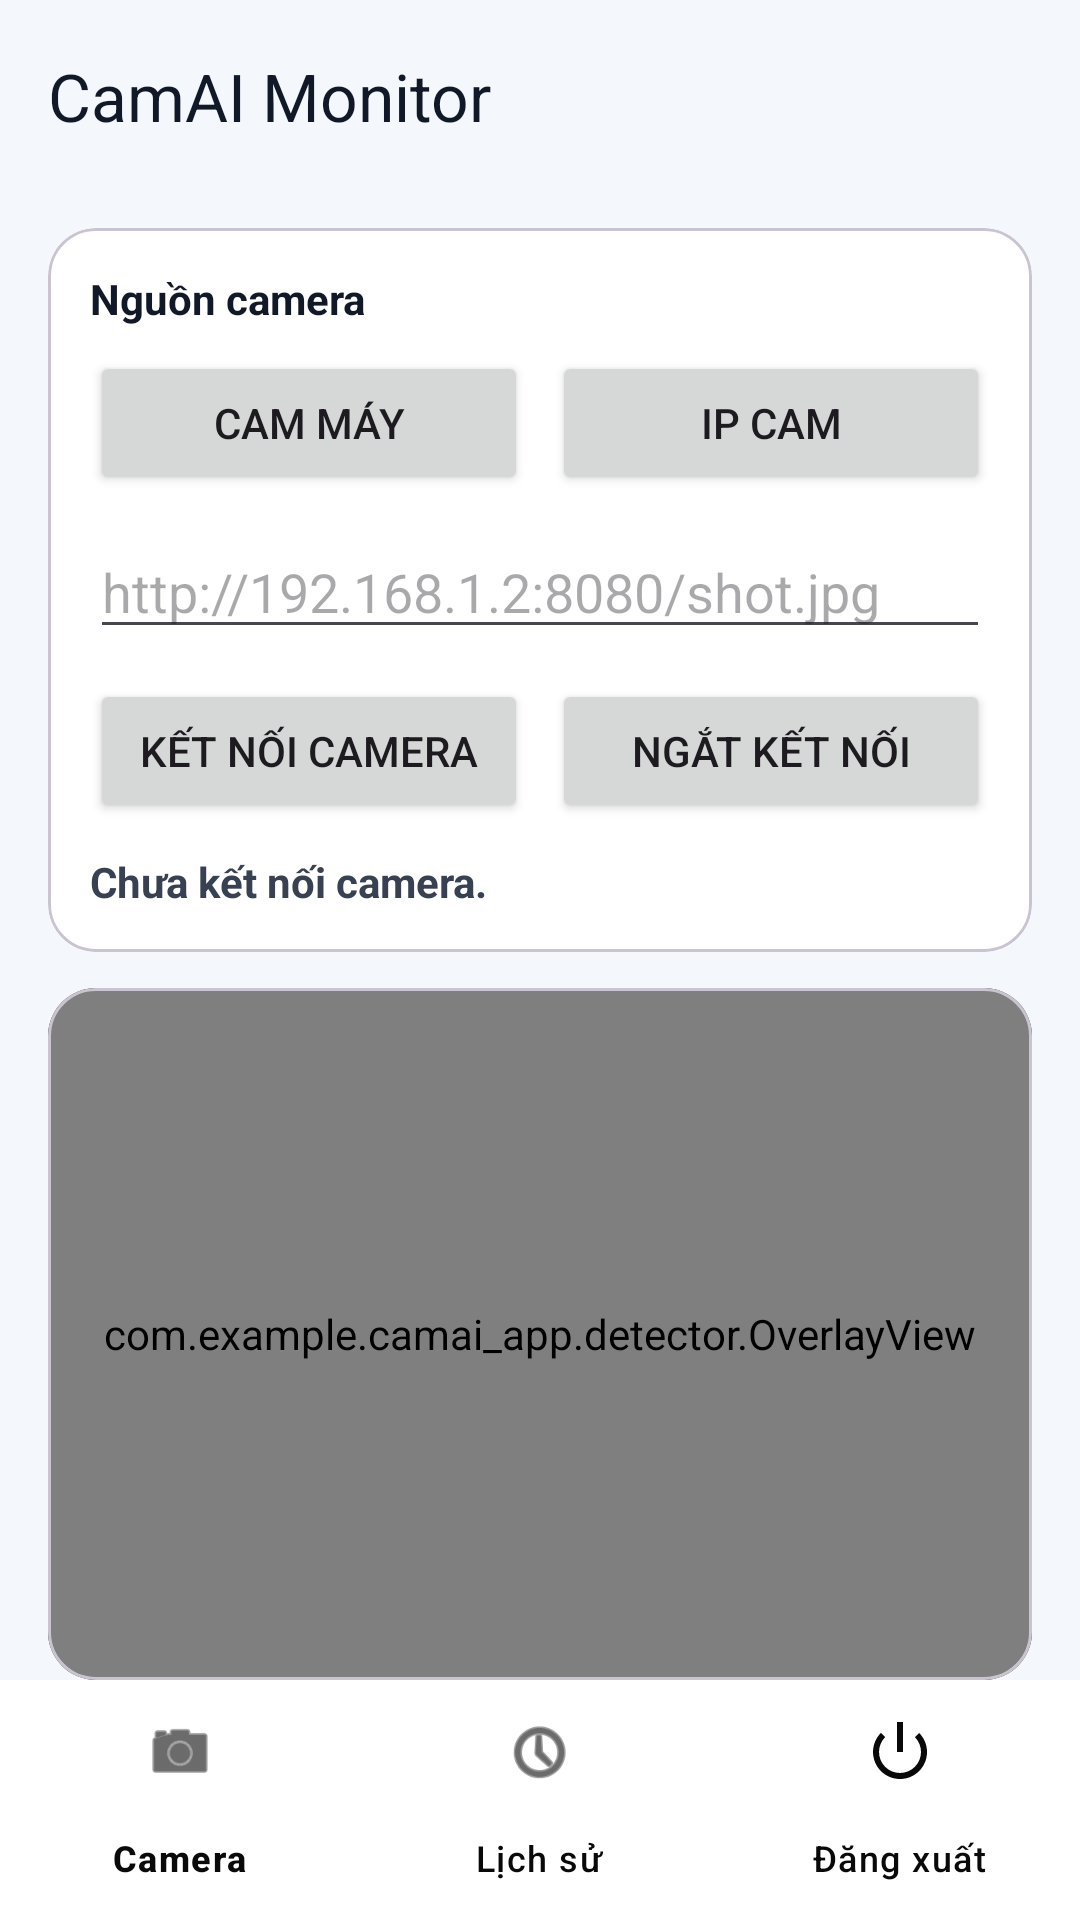

Reconstruct the res/layout file that produces this screen, plus the resources it refers to.
<!-- AndroidManifest.xml: application theme Theme.CamAI_app -->
<!-- res/layout/activity_main.xml -->
<?xml version="1.0" encoding="utf-8"?>
<androidx.constraintlayout.widget.ConstraintLayout xmlns:android="http://schemas.android.com/apk/res/android"
    xmlns:app="http://schemas.android.com/apk/res-auto"
    xmlns:tools="http://schemas.android.com/tools"
    android:layout_width="match_parent"
    android:layout_height="match_parent"
    android:background="#F4F7FB"
    tools:context=".MainActivity">

    <com.google.android.material.appbar.MaterialToolbar
        android:id="@+id/topBar"
        android:layout_width="0dp"
        android:layout_height="wrap_content"
        android:backgroundTint="#FFFFFF"
        android:elevation="2dp"
        app:title="CamAI Monitor"
        app:titleTextColor="#111827"
        app:layout_constraintTop_toTopOf="parent"
        app:layout_constraintStart_toStartOf="parent"
        app:layout_constraintEnd_toEndOf="parent" />

    <com.google.android.material.card.MaterialCardView
        android:id="@+id/controlCard"
        android:layout_width="0dp"
        android:layout_height="wrap_content"
        android:layout_marginHorizontal="16dp"
        android:layout_marginTop="12dp"
        app:cardBackgroundColor="#FFFFFF"
        app:cardCornerRadius="16dp"
        app:layout_constraintTop_toBottomOf="@id/topBar"
        app:layout_constraintStart_toStartOf="parent"
        app:layout_constraintEnd_toEndOf="parent">

        <LinearLayout
            android:layout_width="match_parent"
            android:layout_height="wrap_content"
            android:orientation="vertical"
            android:padding="14dp">

            <TextView
                android:layout_width="wrap_content"
                android:layout_height="wrap_content"
                android:text="Nguồn camera"
                android:textColor="#111827"
                android:textStyle="bold" />

            <LinearLayout
                android:layout_width="match_parent"
                android:layout_height="wrap_content"
                android:layout_marginTop="8dp"
                android:orientation="horizontal">

                <Button
                    android:id="@+id/btnLocalCam"
                    android:layout_width="0dp"
                    android:layout_height="wrap_content"
                    android:layout_weight="1"
                    android:text="Cam máy" />

                <Button
                    android:id="@+id/btnIpCam"
                    android:layout_width="0dp"
                    android:layout_height="wrap_content"
                    android:layout_weight="1"
                    android:layout_marginStart="8dp"
                    android:text="IP Cam" />
            </LinearLayout>

            <EditText
                android:id="@+id/ipUrlInput"
                android:layout_width="match_parent"
                android:layout_height="wrap_content"
                android:layout_marginTop="10dp"
                android:hint="http://192.168.1.2:8080/shot.jpg"
                android:inputType="textUri" />

            <LinearLayout
                android:layout_width="match_parent"
                android:layout_height="wrap_content"
                android:layout_marginTop="10dp"
                android:orientation="horizontal">

                <Button
                    android:id="@+id/btnConnectCamera"
                    android:layout_width="0dp"
                    android:layout_height="wrap_content"
                    android:layout_weight="1"
                    android:text="Kết nối Camera" />

                <Button
                    android:id="@+id/btnDisconnectCamera"
                    android:layout_width="0dp"
                    android:layout_height="wrap_content"
                    android:layout_weight="1"
                    android:layout_marginStart="8dp"
                    android:text="Ngắt kết nối" />
            </LinearLayout>

            <TextView
                android:id="@+id/statusText"
                android:layout_width="match_parent"
                android:layout_height="wrap_content"
                android:layout_marginTop="10dp"
                android:text="Chưa kết nối camera."
                android:textColor="#374151"
                android:textStyle="bold" />
        </LinearLayout>
    </com.google.android.material.card.MaterialCardView>

    <com.google.android.material.card.MaterialCardView
        android:id="@+id/previewCard"
        android:layout_width="0dp"
        android:layout_height="0dp"
        android:layout_marginHorizontal="16dp"
        android:layout_marginTop="12dp"
        android:layout_marginBottom="12dp"
        app:cardBackgroundColor="#FFFFFF"
        app:cardCornerRadius="16dp"
        app:layout_constraintTop_toBottomOf="@id/controlCard"
        app:layout_constraintBottom_toTopOf="@id/logCard"
        app:layout_constraintStart_toStartOf="parent"
        app:layout_constraintEnd_toEndOf="parent">

        <FrameLayout
            android:layout_width="match_parent"
            android:layout_height="match_parent">

            <androidx.camera.view.PreviewView
                android:id="@+id/previewView"
                android:layout_width="match_parent"
                android:layout_height="match_parent" />

            <ImageView
                android:id="@+id/ipPreviewImage"
                android:layout_width="match_parent"
                android:layout_height="match_parent"
                android:scaleType="fitCenter"
                android:visibility="gone" />

            <com.example.camai_app.detector.OverlayView
                android:id="@+id/overlayView"
                android:layout_width="match_parent"
                android:layout_height="match_parent" />
        </FrameLayout>
    </com.google.android.material.card.MaterialCardView>

    <com.google.android.material.card.MaterialCardView
        android:id="@+id/logCard"
        android:layout_width="0dp"
        android:layout_height="wrap_content"
        android:layout_marginHorizontal="16dp"
        android:layout_marginBottom="68dp"
        app:cardBackgroundColor="#FFFFFF"
        app:cardCornerRadius="16dp"
        app:layout_constraintBottom_toBottomOf="parent"
        app:layout_constraintStart_toStartOf="parent"
        app:layout_constraintEnd_toEndOf="parent">
    </com.google.android.material.card.MaterialCardView>

    <com.google.android.material.bottomnavigation.BottomNavigationView
        android:id="@+id/bottomNav"
        android:layout_width="0dp"
        android:layout_height="wrap_content"
        android:background="#FFFFFF"
        app:itemIconTint="@color/black"
        app:itemTextColor="@color/black"
        app:menu="@menu/bottom_nav_menu"
        app:layout_constraintBottom_toBottomOf="parent"
        app:layout_constraintStart_toStartOf="parent"
        app:layout_constraintEnd_toEndOf="parent" />

</androidx.constraintlayout.widget.ConstraintLayout>
<!-- resources referenced by this layout -->
<resources>
  <color name="black">#090909</color>
  <style name="Theme.CamAI_app" parent="Theme.Material3.DayNight.NoActionBar">
          <item name="colorPrimary">@color/md_theme_primary</item>
          <item name="colorSecondary">@color/md_theme_secondary</item>
          <item name="android:statusBarColor">@android:color/transparent</item>
          <item name="android:navigationBarColor">@color/md_theme_background</item>
      </style>
  <color name="md_theme_primary">#3B82F6</color>
  <color name="md_theme_secondary">#22C55E</color>
  <color name="md_theme_background">#E6EBF6</color>
</resources>
